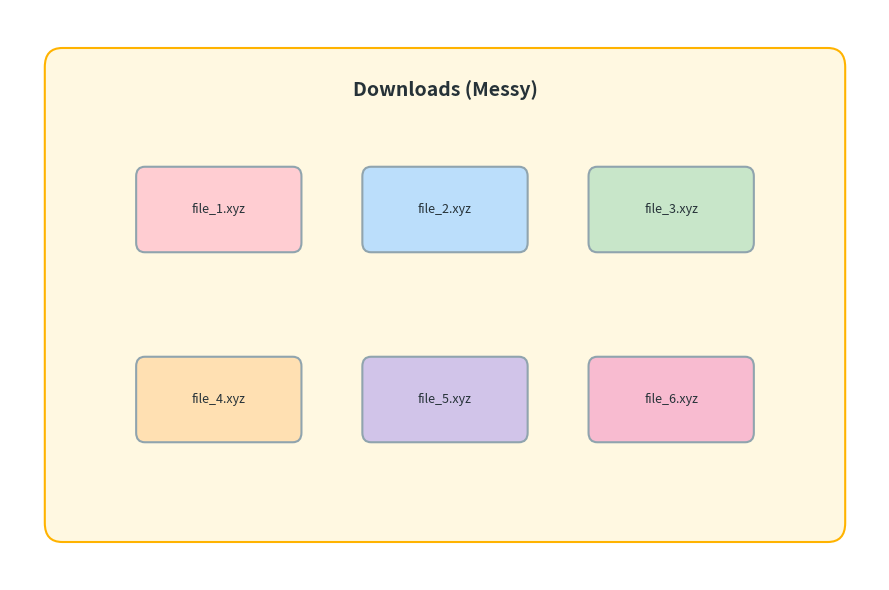
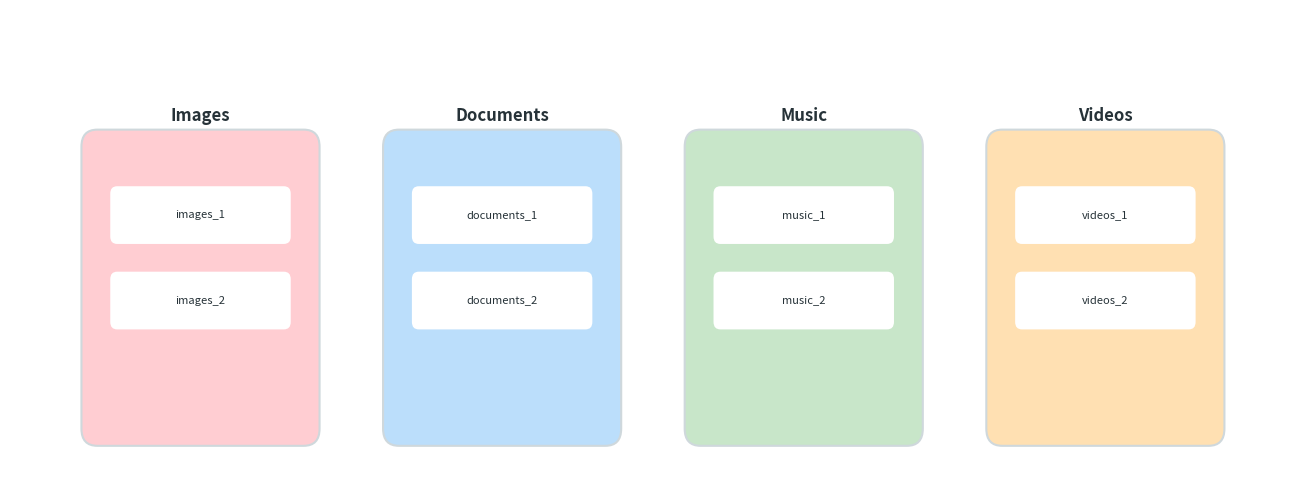
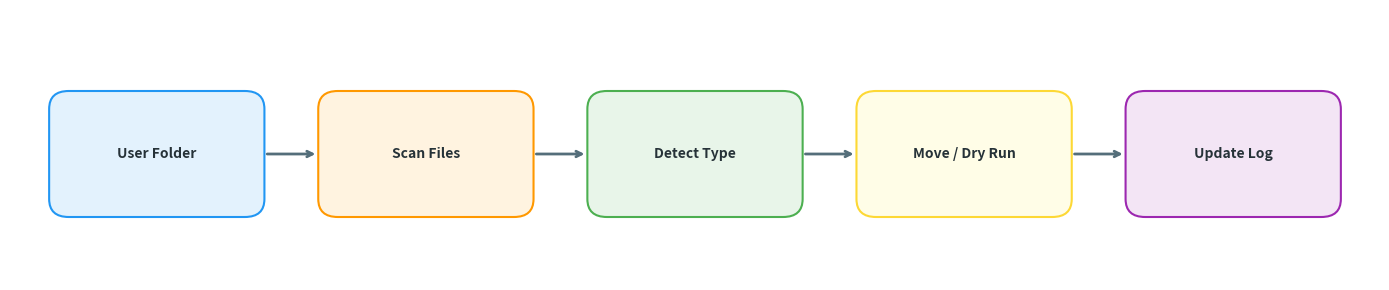

Here is the Python script that generated these plots, in order:
import matplotlib.pyplot as plt
import matplotlib.patches as patches
import matplotlib.colors as mcolors
import numpy as np
import os

COLORS = {
    'folder_bg': '#FFF8E1',
    'folder_border': '#FFB300',
    'file_red': '#FFCDD2',
    'file_blue': '#BBDEFB',
    'file_green': '#C8E6C9',
    'file_orange': '#FFE0B2',
    'file_purple': '#D1C4E9',
    'file_pink': '#F8BBD0',
    'arrow': '#546E7A',
    'text': '#263238'
}

def create_rounded_box(ax, x, y, w, h, color, border_color, label, fontsize=10, is_file=False):
    box_style = "round,pad=0.1,rounding_size=0.2" if not is_file else "round,pad=0.05,rounding_size=0.1"
    rect = patches.FancyBboxPatch(
        (x, y), w, h,
        boxstyle=box_style,
        facecolor=color,
        edgecolor=border_color,
        linewidth=1.5,
        zorder=1
    )
    ax.add_patch(rect)
    
    text_y_offset = h / 2
    font_weight = 'bold' if not is_file else 'normal'
    ax.text(x + w/2, y + text_y_offset, label, 
            ha='center', va='center', fontsize=fontsize, 
            color=COLORS['text'], weight=font_weight, zorder=2)

def draw_messy_folder(save_path="sample_images/messy_folder.png"):
    fig, ax = plt.subplots(figsize=(9, 6))
    ax.set_xlim(0, 10)
    ax.set_ylim(0, 6)
    ax.axis("off")

    create_rounded_box(ax, 0.5, 0.5, 9, 5, COLORS['folder_bg'], COLORS['folder_border'], "")
    ax.text(5, 5.1, "Downloads (Messy)", ha='center', fontsize=14, weight='bold', color=COLORS['text'])

    file_colors = [COLORS['file_red'], COLORS['file_blue'], COLORS['file_green'], 
                   COLORS['file_orange'], COLORS['file_purple'], COLORS['file_pink']]
    
    start_x, start_y = 1.5, 3.5
    file_w, file_h = 1.8, 0.8
    gap_x, gap_y = 0.8, 1.2

    for i in range(6):
        row = i // 3
        col = i % 3
        x = start_x + col * (file_w + gap_x)
        y = start_y - row * (file_h + gap_y)
        create_rounded_box(ax, x, y, file_w, file_h, file_colors[i], "#90A4AE", f"file_{i+1}.xyz", fontsize=9, is_file=True)

    plt.tight_layout()
    plt.savefig(save_path, dpi=150, transparent=True, bbox_inches='tight')
    plt.close()
    print(f"[✔] Saved: {save_path}")

def draw_cleaned_folder(save_path="sample_images/cleaned_folder.png"):
    fig, ax = plt.subplots(figsize=(13, 5))
    ax.set_xlim(-0.5, 15.5) 
    ax.set_ylim(0, 5.5)
    ax.axis("off")

    categories = [
        ("Images", COLORS['file_red']), 
        ("Documents", COLORS['file_blue']), 
        ("Music", COLORS['file_green']), 
        ("Videos", COLORS['file_orange'])
    ]

    cat_w, cat_h = 2.8, 3.5
    start_x = 0.5
    gap_between_cats = 1.0

    for i, (cat_name, color) in enumerate(categories):
        x = start_x + i * (cat_w + gap_between_cats)
        y = 0.5
        
        create_rounded_box(ax, x, y, cat_w, cat_h, color, "#CFD8DC", "")
        ax.text(x + cat_w/2, y + cat_h + 0.2, cat_name, ha='center', fontsize=12, weight='bold', color=COLORS['text'])

        file_w_inner = cat_w - 0.6
        file_h_inner = 0.6
        file_gap_y = 0.4
        
        for j in range(2):
            fx = x + 0.3
            fy = y + cat_h - 1.2 - j * (file_h_inner + file_gap_y)
            create_rounded_box(ax, fx, fy, file_w_inner, file_h_inner, "#FFFFFF", color, f"{cat_name.lower()}_{j+1}", fontsize=8, is_file=True)

    plt.tight_layout()
    plt.savefig(save_path, dpi=150, transparent=True, bbox_inches='tight')
    plt.close()
    print(f"[✔] Saved: {save_path}")

def draw_workflow(save_path="sample_images/workflow.png"):
    fig, ax = plt.subplots(figsize=(14, 3))
    ax.axis("off")

    steps = ["User Folder", "Scan Files", "Detect Type", "Move / Dry Run", "Update Log"]
    step_colors = ["#E3F2FD", "#FFF3E0", "#E8F5E9", "#FFFDE7", "#F3E5F5"]
    border_colors = ["#2196F3", "#FF9800", "#4CAF50", "#FDD835", "#9C27B0"]

    num_steps = len(steps)
    box_w = 2.0
    box_h = 1.2
    
    total_width = 14
    margin = 0.5
    available_width = total_width - 2 * margin
    gap = (available_width - num_steps * box_w) / (num_steps - 1)

    y_pos = 0.8

    for i, step in enumerate(steps):
        x = margin + i * (box_w + gap)
        create_rounded_box(ax, x, y_pos, box_w, box_h, step_colors[i], border_colors[i], step, fontsize=10)

        if i < num_steps - 1:
            arrow_start_x = x + box_w + 0.1
            arrow_end_x = x + box_w + gap - 0.1
            arrow_y = y_pos + box_h / 2
            ax.annotate('', xy=(arrow_end_x, arrow_y), xytext=(arrow_start_x, arrow_y),
                        arrowprops=dict(arrowstyle="->", color=COLORS['arrow'], lw=2))

    plt.xlim(0, 14)
    plt.ylim(0, 3)
    plt.tight_layout()
    plt.savefig(save_path, dpi=150, transparent=True, bbox_inches='tight')
    plt.close()
    print(f"[✔] Saved: {save_path}")

if __name__ == "__main__":
    os.makedirs("sample_images", exist_ok=True)
    draw_messy_folder()
    draw_cleaned_folder()
    draw_workflow()
